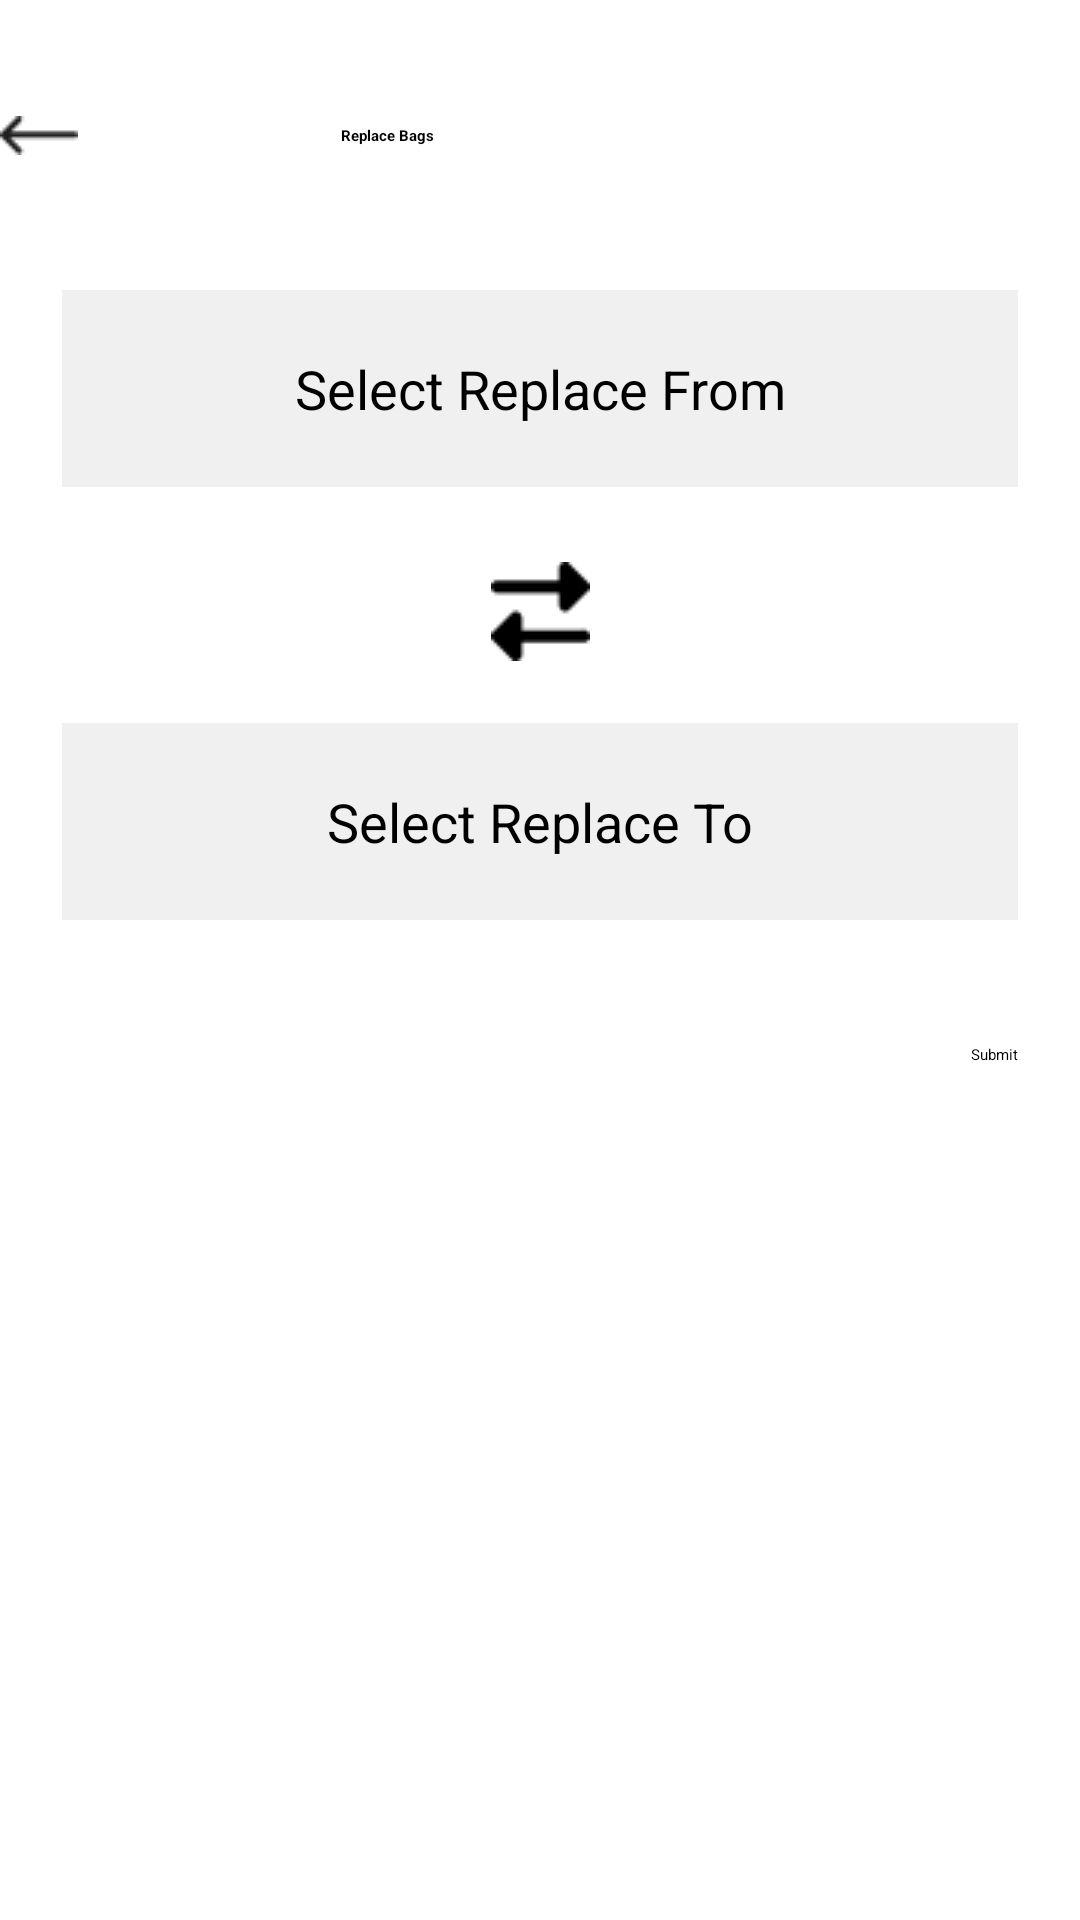

The Android layout XML behind this screen, and the referenced resources:
<!-- AndroidManifest.xml: application theme Theme.HelloRFID -->
<!-- res/layout/activity_replace_main.xml -->
<?xml version="1.0" encoding="utf-8"?>
<androidx.constraintlayout.widget.ConstraintLayout xmlns:android="http://schemas.android.com/apk/res/android"
    xmlns:app="http://schemas.android.com/apk/res-auto"
    xmlns:tools="http://schemas.android.com/tools"
    android:id="@+id/main"
    android:layout_width="match_parent"
    android:layout_height="match_parent"
    android:background="@color/white"
    tools:context=".activities.ReplaceMainActivity">

    <androidx.appcompat.widget.Toolbar
        android:id="@+id/toolbar"
        android:layout_width="0dp"
        android:layout_height="30pt"
        android:background="@color/white"
        android:elevation="4dp"
        android:layout_marginTop="7pt"
        android:theme="@style/ThemeOverlay.AppCompat.Dark.ActionBar"
        app:layout_constraintTop_toTopOf="parent"
        app:layout_constraintStart_toStartOf="parent"
        app:layout_constraintEnd_toEndOf="parent">

        <ImageView
            android:id="@+id/all_screen_back_btn"
            android:layout_width="wrap_content"
            android:layout_height="wrap_content"
            android:background="@drawable/backicon" />

        <TextView
            android:layout_width="100pt"
            android:layout_height="wrap_content"
            android:text="Replace Bags"
            android:textColor="@color/black"
            android:gravity="center"
            android:textStyle="bold"
            android:textAlignment="center" />

    </androidx.appcompat.widget.Toolbar>

    <TextView
        android:id="@+id/textViewReplaceFrom"
        android:layout_width="0dp"
        android:layout_height="wrap_content"
        android:text="Select Replace From"
        android:textAlignment="center"
        android:padding="10pt"
        android:background="@color/lightgray"
        android:textSize="18sp"
        android:layout_margin="10pt"
        app:layout_constraintTop_toBottomOf="@id/toolbar"
        app:layout_constraintStart_toStartOf="parent"
        app:layout_constraintEnd_toEndOf="parent" />

    <ImageView
        android:id="@+id/imageViewSwap"
        android:layout_width="wrap_content"
        android:layout_height="wrap_content"
        android:background="@drawable/swap"
        android:layout_marginTop="25dp"
        app:layout_constraintTop_toBottomOf="@id/textViewReplaceFrom"
        app:layout_constraintBottom_toTopOf="@id/textViewReplaceTo"
        app:layout_constraintStart_toStartOf="parent"
        app:layout_constraintEnd_toEndOf="parent" />

    <TextView
        android:id="@+id/textViewReplaceTo"
        android:layout_width="0dp"
        android:layout_height="wrap_content"
        android:text="Select Replace To"
        android:textAlignment="center"
        android:background="@color/lightgray"
        android:padding="10pt"

        android:textSize="18sp"
        android:layout_margin="10pt"
        app:layout_constraintTop_toBottomOf="@id/imageViewSwap"
        app:layout_constraintStart_toStartOf="parent"
        app:layout_constraintEnd_toEndOf="parent" />

    <Button
        android:id="@+id/replaceButtonSubmit"
        android:layout_width="wrap_content"
        android:layout_height="wrap_content"
        android:layout_marginTop="20pt"
        android:layout_marginRight="10pt"
        android:text="Submit"
        app:layout_constraintEnd_toEndOf="parent"
        app:layout_constraintTop_toBottomOf="@id/textViewReplaceTo" />

</androidx.constraintlayout.widget.ConstraintLayout>
<!-- resources referenced by this layout -->
<resources>
  <color name="black">#FF000000</color>
  <color name="lightgray">#F0F0F0</color>
  <color name="white">#FFF</color>
  <!-- drawable backicon: png bitmap (drawable, 279 bytes) -->
  <!-- drawable swap: png bitmap (drawable, 391 bytes) -->
  <style name="Theme.HelloRFID" parent="Base.Theme.HelloRFID">
          
          <item name="android:navigationBarColor">@android:color/transparent</item>
          <item name="android:statusBarColor">@android:color/transparent</item>
          <item name="android:windowLightStatusBar">?attr/isLightTheme</item>
      </style>
</resources>
